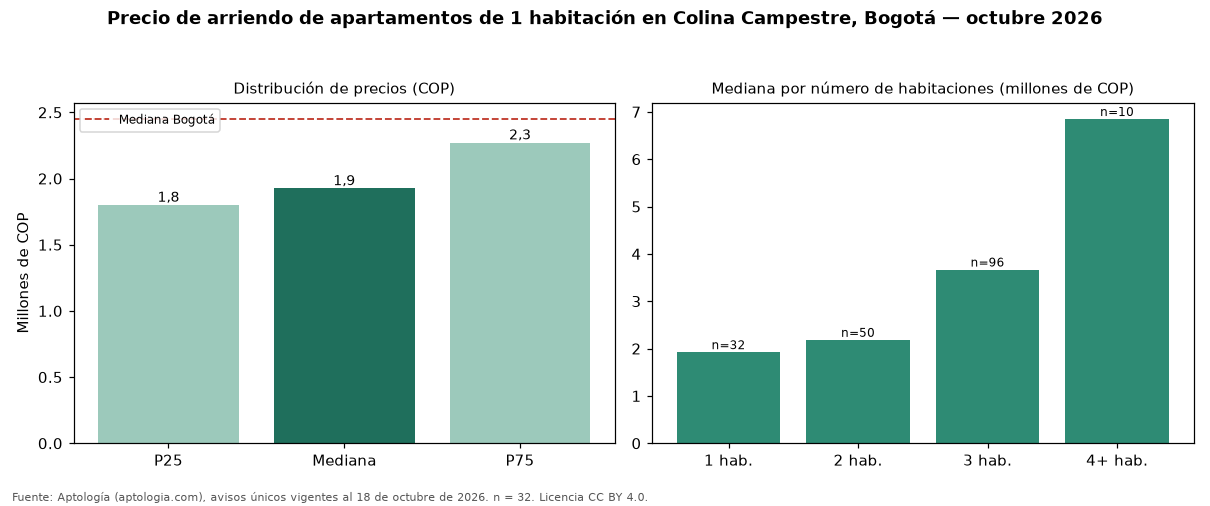

Values plotted in this chart, from the file beside it:
seccion, metrica, valor_cop, n
precio, p25, 1800000, 32
precio, mediana, 1925000, 32
precio, p75, 2271000, 32
cop_por_m2, p25, 48512, 32
cop_por_m2, mediana, 52490, 32
cop_por_m2, p75, 56562, 32
area, area_mediana_m2, 38.0, 32
habitaciones, 1, 1925000, 32
habitaciones, 2, 2185000, 50
habitaciones, 3, 3670000, 96
habitaciones, 4+, 6850000, 10
administracion, mediana, 200000, 17
estrato, moda, 4, 
parqueadero, porcentaje_con_parqueadero, 37.5, 32
ciudad, mediana_ciudad, 2450000, 3593
ciudad, mediana_cop_por_m2_ciudad, 61607, 3593
